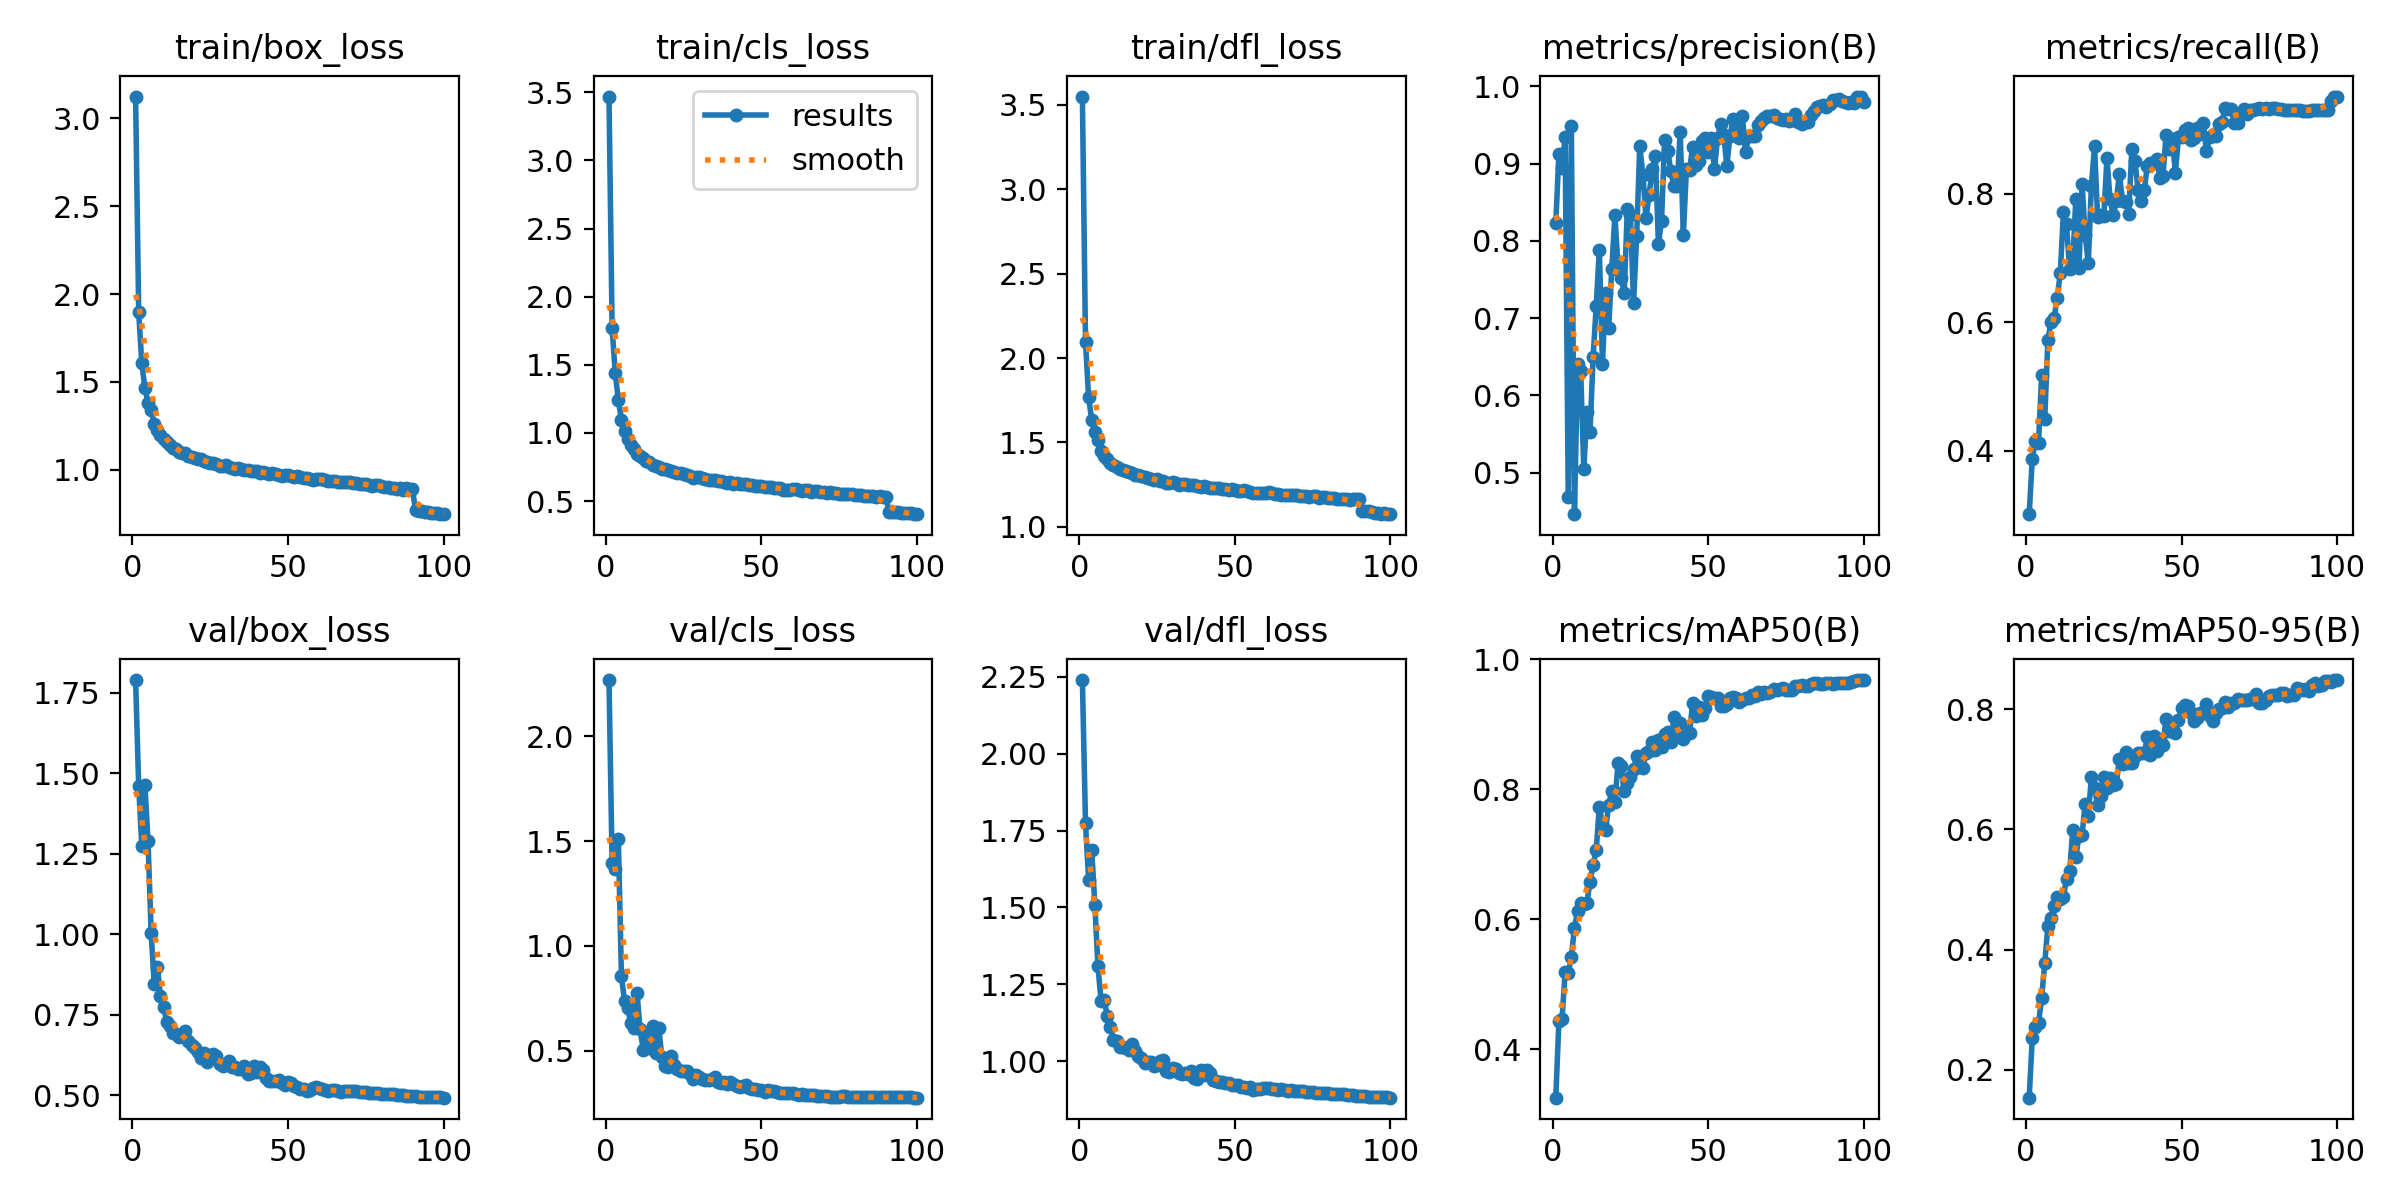

Source data for this figure (header and first rows):
epoch, time, train/box_loss, train/cls_loss, train/dfl_loss, metrics/precision(B), metrics/recall(B), metrics/mAP50(B), metrics/mAP50-95(B), val/box_loss, val/cls_loss, val/dfl_loss, lr/pg0, lr/pg1, lr/pg2
1, 93.78, 3.124, 3.469, 3.55, 0.8228, 0.3015, 0.3257, 0.154, 1.79, 2.267, 2.24, 0.003328, 0.003328, 0.003328
2, 160.2, 1.896, 1.773, 2.097, 0.9128, 0.3881, 0.4428, 0.254, 1.459, 1.396, 1.774, 0.006596, 0.006596, 0.006596
3, 225.1, 1.604, 1.441, 1.767, 0.8943, 0.415, 0.4466, 0.2709, 1.273, 1.369, 1.59, 0.009797, 0.009797, 0.009797
4, 289.1, 1.466, 1.243, 1.632, 0.9347, 0.4123, 0.5187, 0.2774, 1.465, 1.512, 1.688, 0.009703, 0.009703, 0.009703
5, 353.9, 1.379, 1.093, 1.56, 0.4692, 0.5176, 0.5167, 0.3197, 1.288, 0.8555, 1.509, 0.009604, 0.009604, 0.009604
6, 417.9, 1.339, 1.015, 1.512, 0.9482, 0.4492, 0.5417, 0.3774, 1.004, 0.7375, 1.308, 0.009505, 0.009505, 0.009505
7, 481.9, 1.261, 0.9585, 1.448, 0.4465, 0.5725, 0.5869, 0.4389, 0.8441, 0.7025, 1.197, 0.009406, 0.009406, 0.009406
8, 546.6, 1.223, 0.9145, 1.416, 0.6408, 0.6001, 0.6128, 0.4526, 0.8989, 0.6312, 1.199, 0.009307, 0.009307, 0.009307
9, 611.3, 1.199, 0.8817, 1.402, 0.6321, 0.6066, 0.6258, 0.4733, 0.8078, 0.608, 1.149, 0.009208, 0.009208, 0.009208
10, 675.6, 1.172, 0.8481, 1.379, 0.5043, 0.638, 0.6231, 0.4872, 0.7745, 0.7775, 1.111, 0.009109, 0.009109, 0.009109
11, 739.8, 1.156, 0.834, 1.365, 0.5785, 0.6768, 0.6255, 0.4842, 0.7278, 0.6029, 1.068, 0.00901, 0.00901, 0.00901
12, 804.6, 1.138, 0.8145, 1.354, 0.5522, 0.771, 0.6574, 0.4877, 0.7146, 0.5057, 1.065, 0.008911, 0.008911, 0.008911
13, 869.8, 1.122, 0.7928, 1.34, 0.6493, 0.7525, 0.6834, 0.5184, 0.6942, 0.5806, 1.048, 0.008812, 0.008812, 0.008812
14, 934.6, 1.115, 0.7851, 1.339, 0.716, 0.6825, 0.7067, 0.5302, 0.691, 0.5124, 1.045, 0.008713, 0.008713, 0.008713
15, 999.7, 1.101, 0.7665, 1.329, 0.7886, 0.6933, 0.7733, 0.5985, 0.681, 0.6202, 1.042, 0.008614, 0.008614, 0.008614
16, 1065, 1.094, 0.7576, 1.322, 0.641, 0.7925, 0.746, 0.5548, 0.6897, 0.4909, 1.035, 0.008515, 0.008515, 0.008515
17, 1130, 1.093, 0.7497, 1.321, 0.7327, 0.6843, 0.7372, 0.5886, 0.6976, 0.6087, 1.055, 0.008416, 0.008416, 0.008416
18, 1194, 1.079, 0.7373, 1.308, 0.6869, 0.8155, 0.7762, 0.5914, 0.6669, 0.4717, 1.032, 0.008317, 0.008317, 0.008317
19, 1260, 1.071, 0.733, 1.307, 0.7636, 0.7362, 0.7973, 0.6417, 0.6569, 0.4291, 1.018, 0.008218, 0.008218, 0.008218
20, 1325, 1.067, 0.7265, 1.298, 0.8331, 0.6926, 0.7798, 0.6219, 0.6455, 0.4222, 1.012, 0.008119, 0.008119, 0.008119
21, 1391, 1.06, 0.7215, 1.293, 0.7661, 0.8125, 0.8397, 0.6873, 0.6335, 0.4768, 0.9927, 0.00802, 0.00802, 0.00802
22, 1455, 1.058, 0.7138, 1.29, 0.7517, 0.874, 0.836, 0.6684, 0.6137, 0.4354, 0.9958, 0.007921, 0.007921, 0.007921
23, 1520, 1.05, 0.7085, 1.283, 0.7326, 0.7634, 0.7977, 0.6411, 0.6309, 0.4139, 0.9968, 0.007822, 0.007822, 0.007822
24, 1585, 1.045, 0.7059, 1.278, 0.8408, 0.7666, 0.8102, 0.6559, 0.6025, 0.4035, 0.9853, 0.007723, 0.007723, 0.007723
25, 1650, 1.041, 0.7014, 1.281, 0.8338, 0.7659, 0.819, 0.6879, 0.6178, 0.4026, 0.9891, 0.007624, 0.007624, 0.007624
26, 1716, 1.037, 0.6922, 1.272, 0.7197, 0.8555, 0.8304, 0.6691, 0.6281, 0.4045, 1.002, 0.007525, 0.007525, 0.007525
27, 1781, 1.032, 0.6816, 1.268, 0.8061, 0.7917, 0.8512, 0.6857, 0.6207, 0.3896, 1.004, 0.007426, 0.007426, 0.007426
28, 1846, 1.023, 0.6715, 1.26, 0.9226, 0.7668, 0.8339, 0.6746, 0.5973, 0.3654, 0.9675, 0.007327, 0.007327, 0.007327
29, 1912, 1.023, 0.6784, 1.259, 0.8857, 0.7895, 0.8325, 0.675, 0.5895, 0.3847, 0.9655, 0.007228, 0.007228, 0.007228
30, 1976, 1.025, 0.6752, 1.265, 0.8292, 0.8303, 0.8556, 0.7177, 0.5977, 0.3756, 0.9775, 0.007129, 0.007129, 0.007129
31, 2041, 1.017, 0.6705, 1.26, 0.8599, 0.7895, 0.8591, 0.7089, 0.6055, 0.3646, 0.9748, 0.00703, 0.00703, 0.00703
32, 2105, 1.008, 0.6642, 1.249, 0.8924, 0.7881, 0.8722, 0.7291, 0.5861, 0.3608, 0.9612, 0.006931, 0.006931, 0.006931
33, 2171, 1.006, 0.6574, 1.252, 0.9096, 0.7688, 0.861, 0.7108, 0.5883, 0.3629, 0.9598, 0.006832, 0.006832, 0.006832
34, 2236, 1.008, 0.6581, 1.25, 0.796, 0.8692, 0.8753, 0.7112, 0.5796, 0.3672, 0.9603, 0.006733, 0.006733, 0.006733
35, 2301, 1.004, 0.6539, 1.248, 0.8263, 0.851, 0.8643, 0.7229, 0.5813, 0.3753, 0.9567, 0.006634, 0.006634, 0.006634
36, 2366, 0.9997, 0.6501, 1.246, 0.9309, 0.8066, 0.8854, 0.7276, 0.5895, 0.3503, 0.9682, 0.006535, 0.006535, 0.006535
37, 2431, 0.9983, 0.6466, 1.246, 0.9168, 0.7894, 0.8874, 0.7278, 0.5657, 0.3457, 0.9462, 0.006436, 0.006436, 0.006436
38, 2496, 0.9925, 0.6416, 1.243, 0.8898, 0.8064, 0.8727, 0.7276, 0.5672, 0.3538, 0.9436, 0.006337, 0.006337, 0.006337
39, 2561, 0.9911, 0.6357, 1.236, 0.8705, 0.844, 0.9107, 0.7529, 0.5891, 0.3432, 0.9719, 0.006238, 0.006238, 0.006238
40, 2626, 0.9925, 0.6382, 1.24, 0.8709, 0.8474, 0.8832, 0.7246, 0.5705, 0.3498, 0.9558, 0.006139, 0.006139, 0.006139
41, 2691, 0.9811, 0.6279, 1.234, 0.9412, 0.8473, 0.9026, 0.7559, 0.5871, 0.3405, 0.9701, 0.00604, 0.00604, 0.00604
42, 2757, 0.984, 0.6306, 1.229, 0.8073, 0.8544, 0.8776, 0.7302, 0.5766, 0.3338, 0.961, 0.005941, 0.005941, 0.005941
43, 2822, 0.9825, 0.6282, 1.231, 0.8925, 0.8251, 0.8901, 0.7507, 0.5543, 0.3274, 0.9378, 0.005842, 0.005842, 0.005842
44, 2887, 0.9769, 0.6235, 1.229, 0.8918, 0.8281, 0.8865, 0.741, 0.5439, 0.3323, 0.9372, 0.005743, 0.005743, 0.005743
45, 2952, 0.9825, 0.6252, 1.23, 0.9217, 0.891, 0.9325, 0.7839, 0.5438, 0.3369, 0.9318, 0.005644, 0.005644, 0.005644
46, 3017, 0.9764, 0.6207, 1.223, 0.8978, 0.8691, 0.9128, 0.7635, 0.5442, 0.3234, 0.9319, 0.005545, 0.005545, 0.005545
47, 3082, 0.9712, 0.615, 1.223, 0.9037, 0.8851, 0.9264, 0.7714, 0.5479, 0.3205, 0.9306, 0.005446, 0.005446, 0.005446
48, 3147, 0.9664, 0.6138, 1.218, 0.9292, 0.833, 0.9135, 0.7605, 0.5377, 0.3182, 0.9289, 0.005347, 0.005347, 0.005347
49, 3212, 0.9676, 0.6081, 1.221, 0.9326, 0.8885, 0.9249, 0.7821, 0.5302, 0.3121, 0.9225, 0.005248, 0.005248, 0.005248
50, 3277, 0.9679, 0.6089, 1.218, 0.9149, 0.8892, 0.9436, 0.8024, 0.5408, 0.3117, 0.9239, 0.005149, 0.005149, 0.005149
51, 3343, 0.9613, 0.6058, 1.215, 0.9327, 0.8996, 0.942, 0.8063, 0.5359, 0.3065, 0.921, 0.00505, 0.00505, 0.00505
52, 3407, 0.9609, 0.6041, 1.212, 0.8925, 0.9029, 0.9406, 0.8055, 0.5271, 0.314, 0.9156, 0.004951, 0.004951, 0.004951
53, 3473, 0.9621, 0.6026, 1.216, 0.9327, 0.8835, 0.9403, 0.793, 0.5241, 0.3104, 0.9169, 0.004852, 0.004852, 0.004852
54, 3538, 0.9572, 0.5961, 1.215, 0.9514, 0.8871, 0.9284, 0.7807, 0.5192, 0.3095, 0.9144, 0.004753, 0.004753, 0.004753
55, 3602, 0.9535, 0.5982, 1.208, 0.9365, 0.9019, 0.9282, 0.7847, 0.5203, 0.3061, 0.9165, 0.004654, 0.004654, 0.004654
56, 3667, 0.9513, 0.5929, 1.202, 0.8971, 0.8925, 0.9305, 0.7937, 0.5139, 0.3009, 0.9075, 0.004555, 0.004555, 0.004555
57, 3731, 0.9443, 0.5835, 1.202, 0.9352, 0.9097, 0.9404, 0.7941, 0.5159, 0.2979, 0.9083, 0.004456, 0.004456, 0.004456
58, 3797, 0.9434, 0.582, 1.197, 0.9575, 0.8666, 0.9423, 0.8083, 0.5227, 0.2979, 0.908, 0.004357, 0.004357, 0.004357
59, 3862, 0.9457, 0.5847, 1.199, 0.9513, 0.8892, 0.94, 0.7887, 0.5256, 0.2975, 0.9119, 0.004258, 0.004258, 0.004258
60, 3927, 0.9449, 0.5858, 1.201, 0.9333, 0.8924, 0.9344, 0.7809, 0.5213, 0.2984, 0.9129, 0.004159, 0.004159, 0.004159
... 40 more rows
